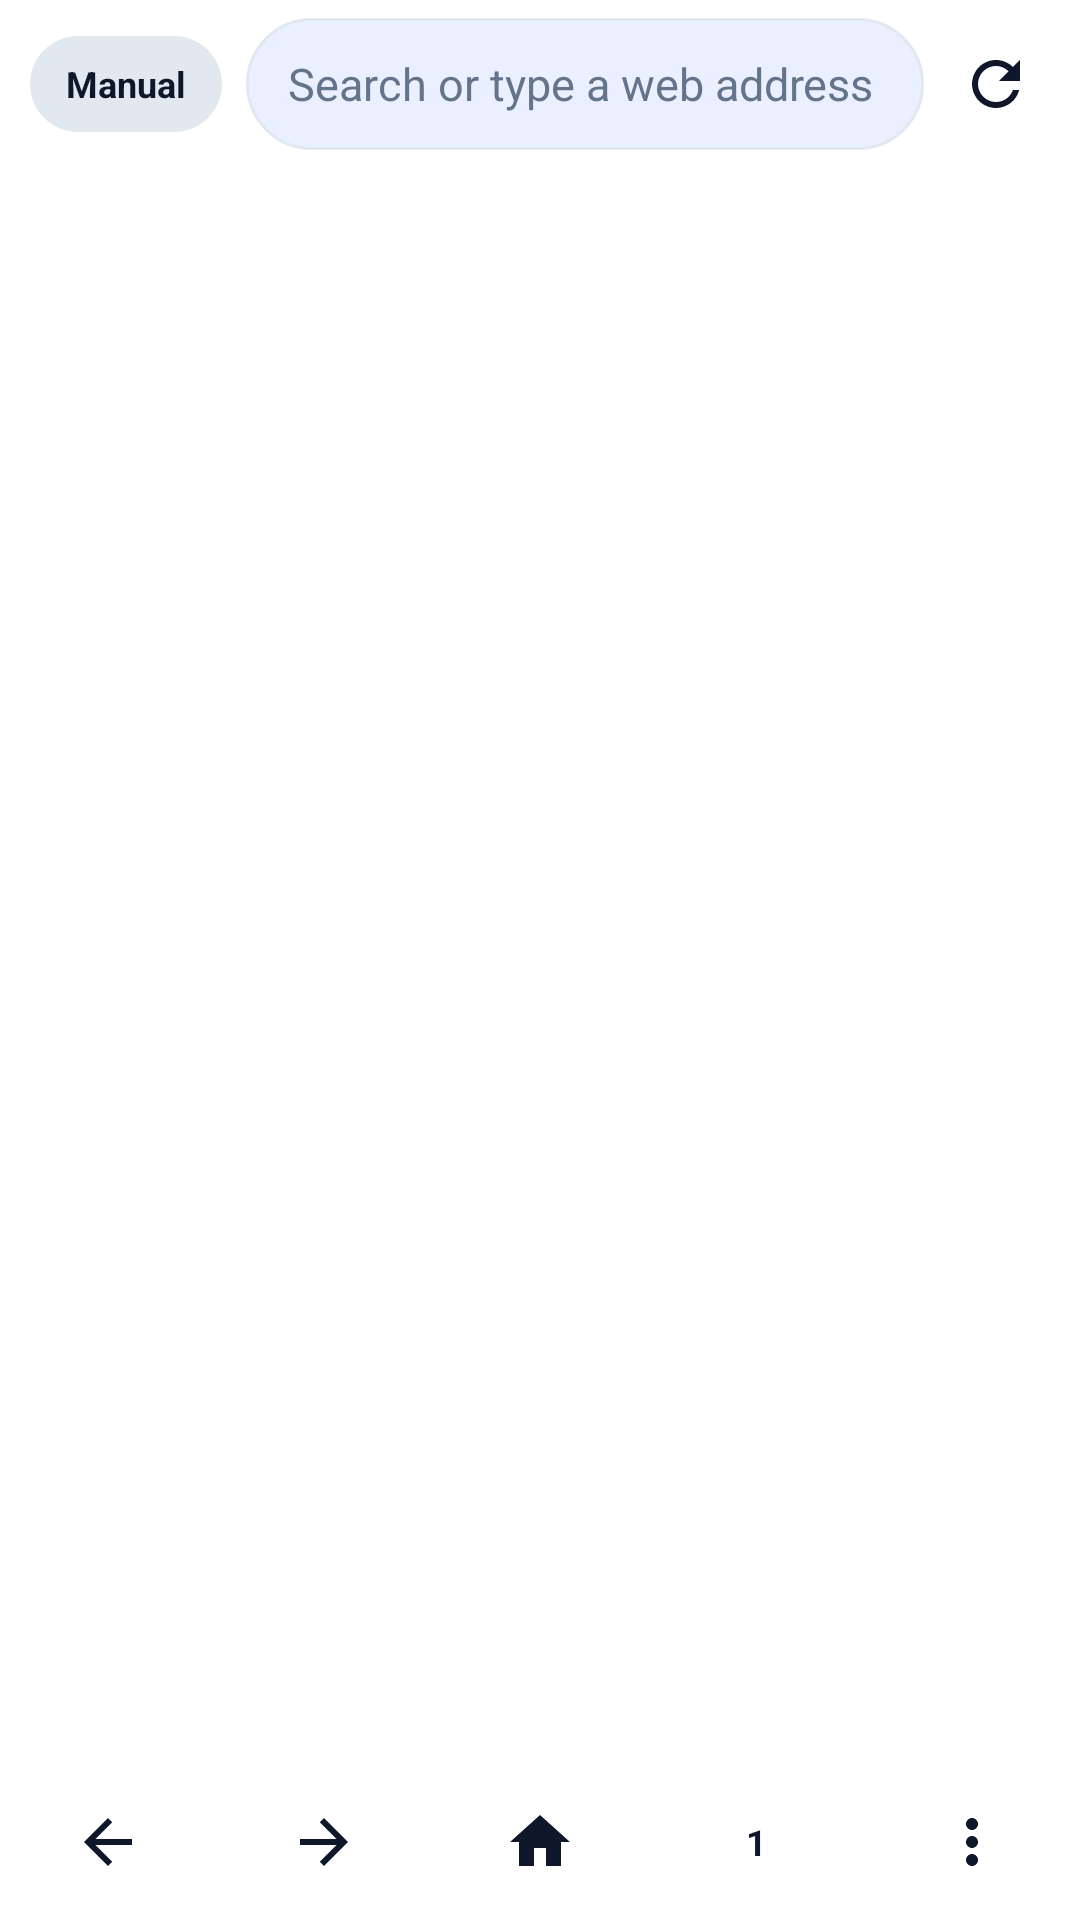

Produce the Android XML layout that renders to this screen, including the resource entries it uses.
<!-- AndroidManifest.xml: application theme Theme.Colon -->
<!-- res/layout/activity_browser.xml -->
<?xml version="1.0" encoding="utf-8"?>
<LinearLayout xmlns:android="http://schemas.android.com/apk/res/android"
    xmlns:app="http://schemas.android.com/apk/res-auto"
    xmlns:tools="http://schemas.android.com/tools"
    android:id="@+id/browser_root"
    android:layout_width="match_parent"
    android:layout_height="match_parent"
    android:orientation="vertical">

    <LinearLayout
        android:id="@+id/top_bar"
        android:layout_width="match_parent"
        android:layout_height="wrap_content"
        android:background="@color/colon_bg"
        android:gravity="center_vertical"
        android:minHeight="56dp"
        android:orientation="horizontal"
        android:paddingStart="10dp"
        android:paddingEnd="4dp">

        <TextView
            android:id="@+id/mode_chip"
            android:layout_width="wrap_content"
            android:layout_height="32dp"
            android:layout_marginEnd="8dp"
            android:background="@drawable/bg_chip"
            android:backgroundTint="@color/colon_chip"
            android:gravity="center"
            android:minWidth="48dp"
            android:paddingHorizontal="12dp"
            android:text="@string/mode_manual"
            android:textColor="@color/colon_text"
            android:textSize="12sp"
            android:textStyle="bold" />

        <EditText
            android:id="@+id/address"
            android:layout_width="0dp"
            android:layout_height="44dp"
            android:layout_weight="1"
            android:autofillHints=""
            android:background="@drawable/bg_address"
            android:drawablePadding="8dp"
            android:drawableTint="@color/colon_muted"
            android:hint="@string/address_hint"
            android:imeOptions="actionGo"
            android:importantForAutofill="no"
            android:inputType="textUri"
            android:paddingHorizontal="14dp"
            android:selectAllOnFocus="true"
            android:singleLine="true"
            android:textColor="@color/colon_text"
            android:textColorHint="@color/colon_muted"
            android:textSize="15sp" />

        <ImageButton
            android:id="@+id/btn_reload"
            android:layout_width="48dp"
            android:layout_height="48dp"
            android:background="?attr/selectableItemBackgroundBorderless"
            android:contentDescription="@string/reload"
            android:src="@drawable/ic_refresh"
            app:tint="@color/colon_text" />
    </LinearLayout>

    <ProgressBar
        android:id="@+id/progress"
        style="?android:attr/progressBarStyleHorizontal"
        android:layout_width="match_parent"
        android:layout_height="3dp"
        android:indeterminate="false"
        android:max="100"
        android:progressBackgroundTint="@android:color/transparent"
        android:progressTint="@color/colon_primary"
        android:visibility="gone" />

    <LinearLayout
        android:id="@+id/control_banner"
        android:layout_width="match_parent"
        android:layout_height="wrap_content"
        android:background="@color/colon_banner"
        android:gravity="center_vertical"
        android:minHeight="48dp"
        android:orientation="horizontal"
        android:paddingStart="16dp"
        android:paddingEnd="4dp"
        android:visibility="gone">

        <TextView
            android:id="@+id/control_text"
            android:layout_width="0dp"
            android:layout_height="wrap_content"
            android:layout_weight="1"
            android:ellipsize="end"
            android:maxLines="2"
            android:textColor="@color/colon_text"
            android:textSize="13sp" />

        <Button
            android:id="@+id/btn_pause"
            style="@style/Colon.BarButton"
            android:layout_width="wrap_content"
            android:layout_height="wrap_content"
            android:text="@string/pause" />

        <Button
            android:id="@+id/btn_control"
            style="@style/Colon.BarButton"
            android:layout_width="wrap_content"
            android:layout_height="wrap_content"
            android:text="@string/take_control" />

        <Button
            android:id="@+id/btn_stop"
            style="@style/Colon.BarButton"
            android:layout_width="wrap_content"
            android:layout_height="wrap_content"
            android:text="@string/stop" />
    </LinearLayout>

    <FrameLayout
        android:id="@+id/content"
        android:layout_width="match_parent"
        android:layout_height="0dp"
        android:layout_weight="1">

        
        <FrameLayout
            android:id="@+id/ai_shield"
            tools:ignore="UselessParent"
            android:layout_width="match_parent"
            android:layout_height="match_parent"
            android:background="@color/colon_shield"
            android:clickable="true"
            android:focusable="true"
            android:visibility="gone">

            <com.google.android.material.button.MaterialButton
                android:id="@+id/btn_take_control"
                android:layout_width="wrap_content"
                android:layout_height="wrap_content"
                android:layout_gravity="bottom|center_horizontal"
                android:layout_marginBottom="24dp"
                android:minHeight="48dp"
                android:text="@string/take_control"
                android:textAllCaps="false"
                app:backgroundTint="@color/colon_primary"
                app:cornerRadius="999dp" />
        </FrameLayout>
    </FrameLayout>

    <LinearLayout
        android:layout_width="match_parent"
        android:layout_height="52dp"
        android:background="@color/colon_bg"
        android:orientation="horizontal">

        <ImageButton
            android:id="@+id/btn_back"
            style="@style/Colon.IconButton"
            android:contentDescription="@string/back"
            android:src="@drawable/ic_back" />

        <ImageButton
            android:id="@+id/btn_forward"
            style="@style/Colon.IconButton"
            android:contentDescription="@string/forward"
            android:src="@drawable/ic_forward" />

        <ImageButton
            android:id="@+id/btn_home"
            style="@style/Colon.IconButton"
            android:contentDescription="@string/home"
            android:src="@drawable/ic_home" />

        <FrameLayout
            android:layout_width="0dp"
            android:layout_height="match_parent"
            android:layout_weight="1"
            tools:ignore="UselessParent">

            <TextView
                android:id="@+id/tab_count"
                android:layout_width="48dp"
                android:layout_height="48dp"
                android:layout_gravity="center"
                android:background="?attr/selectableItemBackgroundBorderless"
                android:foreground="@drawable/bg_tab_count"
                android:foregroundGravity="center"
                android:gravity="center"
                android:text="1"
                android:textColor="@color/colon_text"
                android:textSize="12sp"
                android:textStyle="bold"
                tools:ignore="HardcodedText" />
        </FrameLayout>

        <ImageButton
            android:id="@+id/btn_menu"
            style="@style/Colon.IconButton"
            android:contentDescription="@string/menu"
            android:src="@drawable/ic_more" />
    </LinearLayout>
</LinearLayout>
<!-- resources referenced by this layout -->
<resources>
  <color name="colon_banner">#EAF0FF</color>
  <color name="colon_bg">#FFFFFF</color>
  <color name="colon_chip">#E2E8F0</color>
  <color name="colon_muted">#64748B</color>
  <color name="colon_primary">#4169E1</color>
  <color name="colon_shield">#33080F24</color>
  <color name="colon_text">#0F172A</color>
  <!-- drawable bg_address (drawable) -->
  <?xml version="1.0" encoding="utf-8"?>
  <shape xmlns:android="http://schemas.android.com/apk/res/android" android:shape="rectangle">
      <solid android:color="@color/colon_field"/>
      <stroke android:width="1dp" android:color="@color/colon_line"/>
      <corners android:radius="22dp"/>
  </shape>
  <!-- drawable bg_chip (drawable) -->
  <?xml version="1.0" encoding="utf-8"?>
  <shape xmlns:android="http://schemas.android.com/apk/res/android" android:shape="rectangle">
      <solid android:color="#FFFFFFFF"/>
      <corners android:radius="999dp"/>
  </shape>
  <!-- drawable bg_tab_count (drawable) -->
  <?xml version="1.0" encoding="utf-8"?>
  <shape xmlns:android="http://schemas.android.com/apk/res/android" android:shape="rectangle">
      <stroke android:width="2dp" android:color="@color/colon_text"/>
      <corners android:radius="6dp"/>
      <size android:width="24dp" android:height="24dp"/>
  </shape>
  <!-- drawable ic_back (drawable) -->
  <?xml version="1.0" encoding="utf-8"?>
  <vector xmlns:android="http://schemas.android.com/apk/res/android"
      android:width="24dp" android:height="24dp" android:viewportWidth="24" android:viewportHeight="24"
      android:autoMirrored="true">
      <path android:fillColor="#FFFFFFFF" android:pathData="M20,11H7.83l5.59,-5.59L12,4l-8,8 8,8 1.41,-1.41L7.83,13H20v-2z"/>
  </vector>
  <!-- drawable ic_forward (drawable) -->
  <?xml version="1.0" encoding="utf-8"?>
  <vector xmlns:android="http://schemas.android.com/apk/res/android"
      android:width="24dp" android:height="24dp" android:viewportWidth="24" android:viewportHeight="24"
      android:autoMirrored="true">
      <path android:fillColor="#FFFFFFFF" android:pathData="M12,4l-1.41,1.41L16.17,11H4v2h12.17l-5.58,5.59L12,20l8,-8z"/>
  </vector>
  <!-- drawable ic_home (drawable) -->
  <?xml version="1.0" encoding="utf-8"?>
  <vector xmlns:android="http://schemas.android.com/apk/res/android"
      android:width="24dp" android:height="24dp" android:viewportWidth="24" android:viewportHeight="24"
      android:autoMirrored="false">
      <path android:fillColor="#FFFFFFFF" android:pathData="M10,20v-6h4v6h5v-8h3L12,3 2,12h3v8z"/>
  </vector>
  <string name="address_hint">Search or type a web address</string>
  <string name="back">Back</string>
  <string name="forward">Forward</string>
  <string name="home">Home</string>
  <string name="menu">More options</string>
  <string name="mode_manual">Manual</string>
  <string name="pause">Pause</string>
  <string name="reload">Reload</string>
  <string name="stop">Stop</string>
  <string name="take_control">Take control</string>
  <style name="Colon.BarButton" parent="Widget.Material3.Button.TextButton">
          <item name="android:minWidth">0dp</item>
          <item name="android:paddingStart">10dp</item>
          <item name="android:paddingEnd">10dp</item>
          <item name="android:textAllCaps">false</item>
      </style>
  <style name="Colon.IconButton" parent="">
          <item name="android:layout_width">0dp</item>
          <item name="android:layout_height">match_parent</item>
          <item name="android:layout_weight">1</item>
          <item name="android:background">?attr/selectableItemBackgroundBorderless</item>
          <item name="android:scaleType">center</item>
          <item name="tint">@color/colon_text</item>
      </style>
  <color name="colon_field">#EAF0FF</color>
  <color name="colon_line">#E2E8F0</color>
  <color name="colon_cyan">#38BDF8</color>
  <color name="colon_surface">#F5F8FF</color>
</resources>
